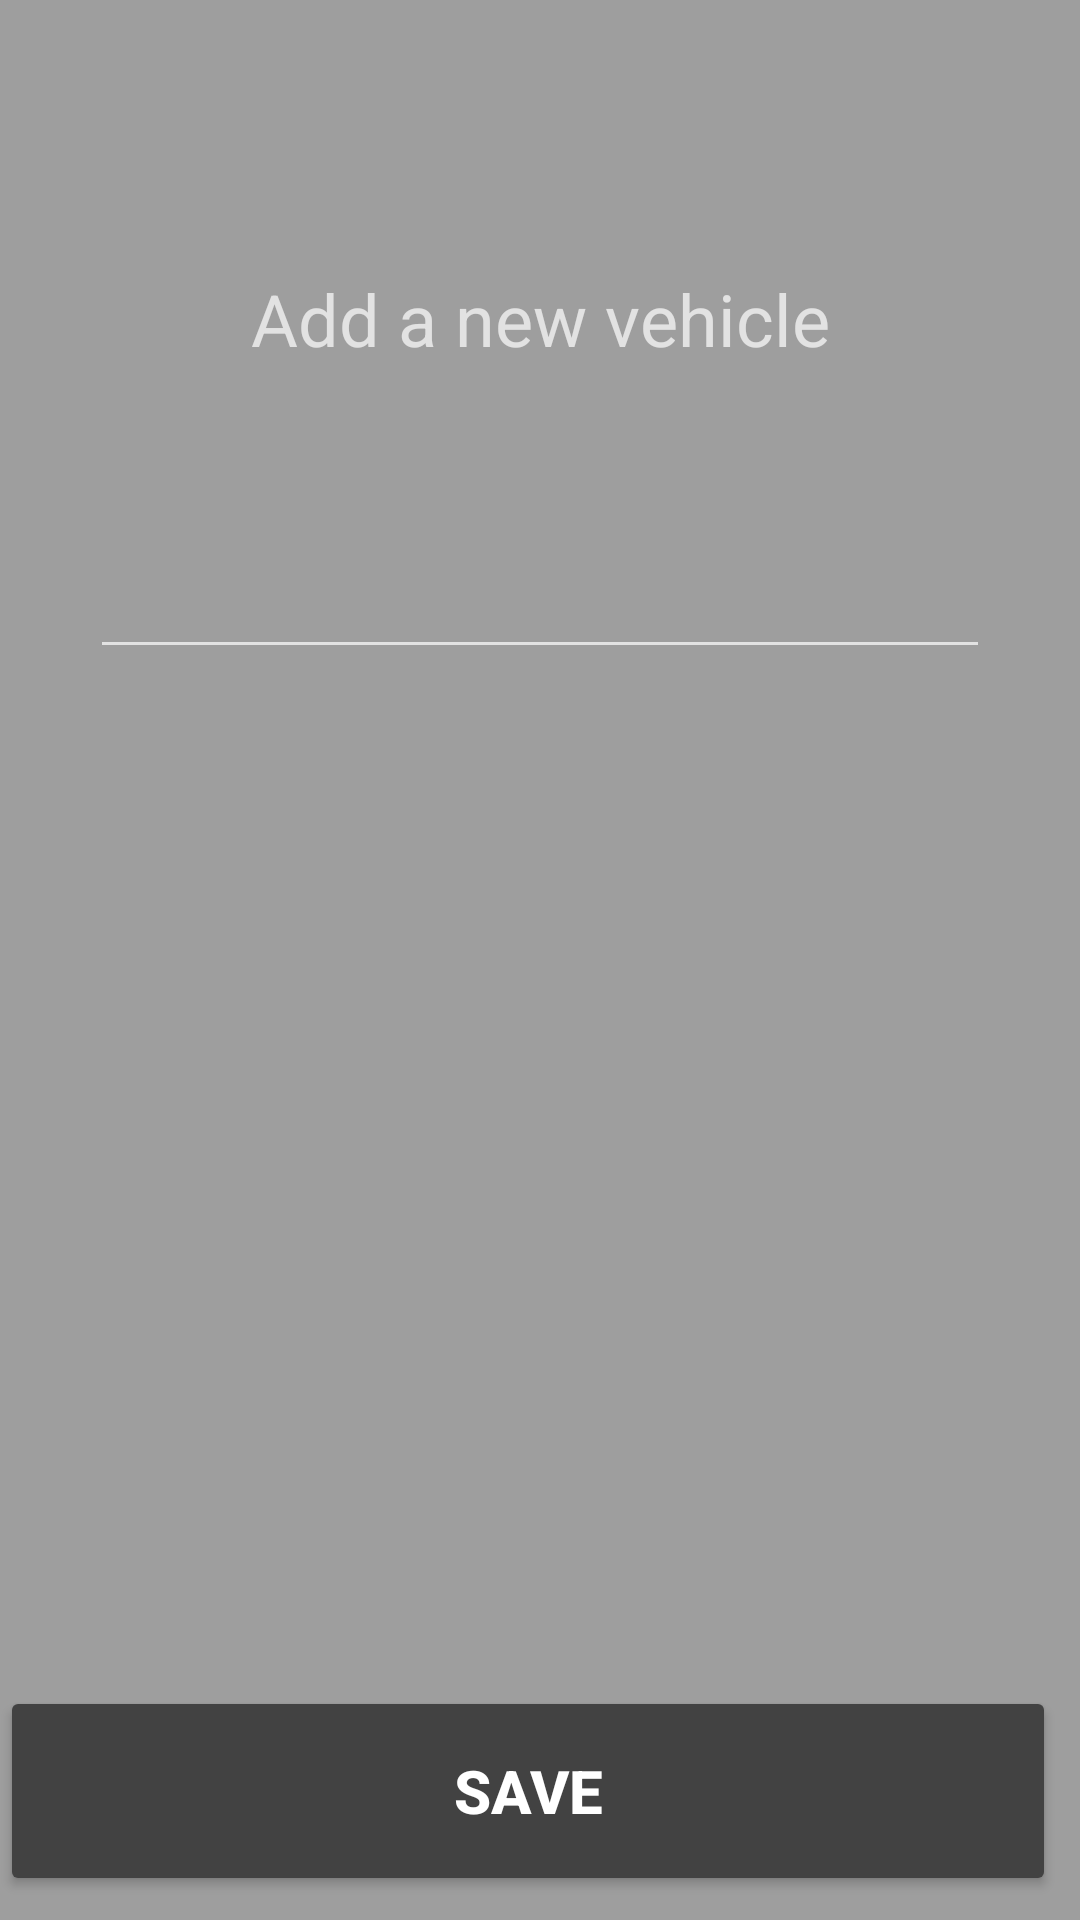

Here is an Android app screen rendered from its layout file. Give the layout XML and the strings, colors and styles it references.
<!-- AndroidManifest.xml: application theme Theme.AppCompat.NoActionBar -->
<!-- res/layout/activity_vehicle_new.xml -->
<?xml version="1.0" encoding="utf-8"?>
<android.support.constraint.ConstraintLayout xmlns:android="http://schemas.android.com/apk/res/android"
    xmlns:app="http://schemas.android.com/apk/res-auto"
    xmlns:tools="http://schemas.android.com/tools"
    android:layout_width="match_parent"
    android:layout_height="match_parent"
    android:background="@color/colorPrimary"
    tools:context="com.bachi.android.fuelconsumption.Vehicle_new">

    <EditText
        android:id="@+id/et_name"
        android:layout_width="300dp"
        android:layout_height="60dp"
        android:layout_marginBottom="8dp"
        android:layout_marginEnd="8dp"
        android:layout_marginStart="8dp"
        android:layout_marginTop="8dp"
        android:ems="4"
        android:inputType="textPersonName"
        android:labelFor="@id/et_name"
        android:maxLength="14"
        android:textAlignment="center"
        android:textColor="@color/xcolorIcons"
        android:textSize="30sp"
        android:textStyle="bold"
        app:layout_constraintBottom_toTopOf="@+id/btn_save_vehicle"
        app:layout_constraintEnd_toEndOf="parent"
        app:layout_constraintStart_toStartOf="parent"
        app:layout_constraintTop_toBottomOf="@+id/textView4"
        app:layout_constraintVertical_bias="0.089999974"
        tools:layout_constraintBaseline_creator="1"
        tools:layout_constraintLeft_creator="1" />

    <TextView
        android:id="@+id/textView4"
        android:layout_width="wrap_content"
        android:layout_height="wrap_content"
        android:layout_marginTop="90dp"
        android:text="Add a new vehicle"
        android:textSize="24sp"
        app:layout_constraintLeft_toLeftOf="parent"
        app:layout_constraintRight_toRightOf="parent"
        app:layout_constraintTop_toTopOf="parent"
        tools:layout_constraintLeft_creator="1"
        tools:layout_constraintRight_creator="1"
        tools:layout_constraintTop_creator="1" />

    <Button
        android:id="@+id/btn_save_vehicle"
        android:layout_width="match_parent"
        android:layout_height="70dp"
        android:layout_marginBottom="8dp"
        android:layout_marginEnd="8dp"
        android:backgroundTint="@color/colorAccent"
        android:text="SAVE"
        android:textColor="@color/xcolorIcons"
        android:textSize="20sp"
        android:textStyle="bold"
        app:layout_constraintBottom_toBottomOf="parent"
        app:layout_constraintEnd_toEndOf="parent"
        app:layout_constraintStart_toStartOf="parent"
        tools:layout_constraintLeft_creator="1"
        tools:layout_constraintTop_creator="1" />

</android.support.constraint.ConstraintLayout>
<!-- resources referenced by this layout -->
<resources>
  <color name="colorAccent">#424242</color>
  <color name="colorPrimary">#9E9E9E</color>
  <color name="xcolorIcons">#ffffff</color>
</resources>
